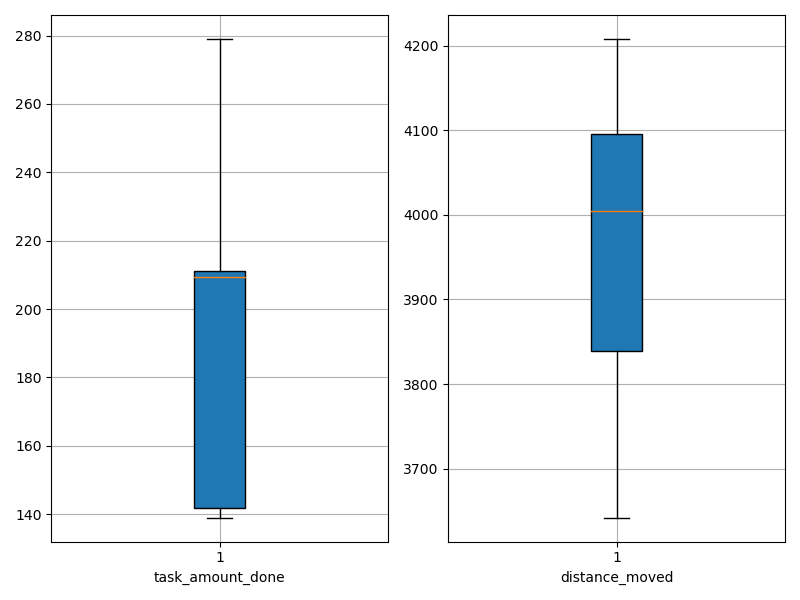

The data file committed next to this chart (first rows):
agent_id, task_amount_done, distance_moved
0, 206.0, 4119
1, 209.0, 4069
2, 209.0, 3655
3, 279.0, 3642
4, 212.0, 4009
5, 209.0, 3854
6, 141.0, 4050
7, 210.0, 3968
8, 211.0, 4145
9, 141.0, 3962
10, 211.0, 3796
11, 141.0, 4208
12, 210.0, 3721
13, 212.0, 4085
14, 210.0, 4133
15, 278.0, 4001
16, 210.0, 3763
17, 140.0, 3975
18, 139.0, 4088
19, 142.0, 4197
